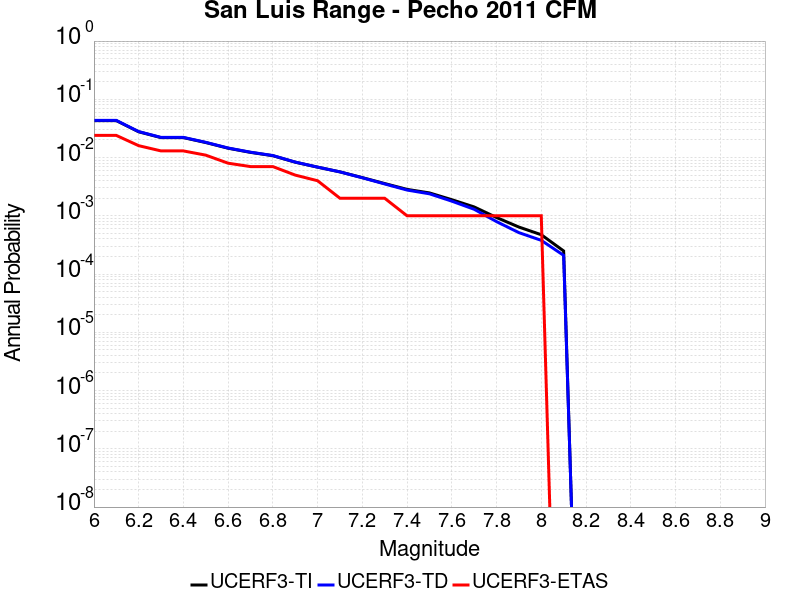

The data file committed next to this chart (first rows):
Magnitude, UCERF3-TI Prob, UCERF3-TD Prob, UCERF3-ETAS Prob
6.0, 0.04307, 0.04345, 0.024
6.1, 0.04307, 0.04345, 0.024
6.2, 0.0277, 0.02794, 0.016
6.3, 0.02199, 0.02219, 0.013
6.4, 0.02199, 0.02219, 0.013
6.5, 0.0181, 0.01826, 0.011
6.6, 0.01446, 0.01458, 0.008
6.7, 0.01228, 0.01237, 0.007
6.8, 0.01076, 0.01083, 0.007
6.9, 0.008328, 0.008367, 0.005
7.0, 0.006842, 0.006856, 0.004
7.1, 0.00568, 0.005672, 0.002
7.2, 0.004527, 0.004494, 0.002
7.3, 0.00358, 0.003524, 0.002
7.4, 0.002844, 0.002768, 0.001
7.5, 0.002473, 0.002386, 0.001
7.6, 0.001891, 0.001785, 0.001
7.7, 0.00142, 0.001295, 0.001
7.8, 9.348862E-4, 7.953607E-4, 0.001
7.9, 6.41275E-4, 5.142692E-4, 0.001
8.0, 4.734544E-4, 3.7910332E-4, 0.001
8.1, 2.4936174E-4, 2.095659E-4, 0.0
